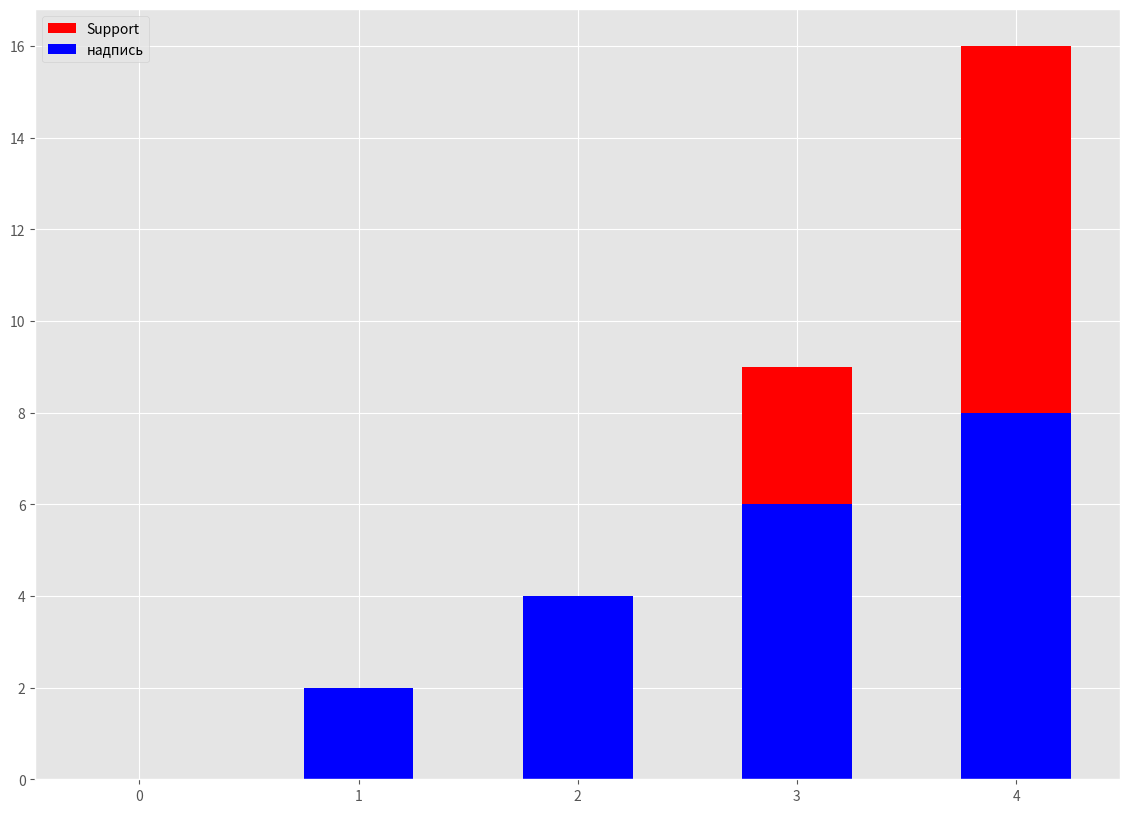

Here is the Python script that generated this plot:
import numpy as np
import pandas as pd
# import matplotlib as mt
import matplotlib.pyplot as plt

plt.style.use('ggplot')
# https://matplotlib.org/stable/tutorials/introductory/customizing.html стили


# fig, ax = plt.subplots()    # создается fig и в него помещается 1 график ax
#
#
# # https://matplotlib.org/stable/api/_as_gen/matplotlib.pyplot.show.html  готовые оформленые примеры графиков
#
# fig, axes = plt.subplots(2, 2)  # создается fig и в него помещается объект axes из 4х графиков; сетка 2х2
# plt.show()
# # ================================================================================================================


# # добавление графиков по отдельности:
# figure = plt.figure()
# ax1 = figure.add_subplot(2, 2, 1)   # сетка 2х2 номер графика 1
# ax2 = figure.add_subplot(2, 2, 2)   # сетка 2х2 номер графика 2
# ax3 = figure.add_subplot(2, 2, 3)   # сетка 2х2 номер графика 3
# plt.show()
# ================================================================================================================


# fig, ax = plt.subplots()
#
# x = [-3, -2, -1, 0, 1, 2, 3]
# y = [9, 4, 1, 0, 1, 4, 9]
# ax.plot(x, y)  # если график 1 то plt.plot(x,y)
# plt.show()      # в одном Axes
# # ================================================================================================================


# fig, ax = plt.subplots()
#
# x = [-3, -2, -1, 0, 1, 2, 3]
# y = [9, 4, 1, 0, 1, 4, 9]
# x_abs = [3, 2, 1, 0, 1, 2, 3]
# ax.plot(x, y)
# ax.plot(x, x_abs)   # два графика в одном окошке
# plt.show()      # в одном Axes
# # ================================================================================================================


# # есди Axes несколько (окошек):
# fig, axes = plt.subplots(2, 2)  # указали, что сетка будет 2х2, иначе ошибка
# x = [-3, -2, -1, 0, 1, 2, 3]
# y = [9, 4, 1, 0, 1, 4, 9]
#
# axes[1, 0].plot(x, y)  # указали в каком окошке построить график axes[1,0]
# plt.show()
# # ================================================================================================================


# figure = plt.figure()
# ax1 = figure.add_subplot(2, 2, 1)
# ax2 = figure.add_subplot(2, 2, 2)
# ax3 = figure.add_subplot(2, 2, 3)
#
# x = [-3, -2, -1, 0, 1, 2, 3]
# y = [9, 4, 1, 0, 1, 4, 9]
# x_abs = [3, 2, 1, 0, 1, 2, 3]
#
# ax3.plot(x, y)
# ax1.plot(x, x_abs)
#
# plt.show()
# # ================================================================================================================


# fig, ax = plt.subplots()
#
# x = np.array([-3, -2, -1, 0, 1, 2, 3])
# y = np.array([9, 4, 1, 0, 1, 4, 9])
#
# ax.plot(x,y)
# ax.plot(x, np.sin(x), color=(1.0,0.2,0.3), linestyle='-')
# ax.plot(x, x+5, color='blue', linestyle='--')
# ax.plot(x,x+3, color='g', linestyle=':')
# ax.plot(x, np.cos(x), color='0.75', linestyle='-.')
# ax.plot(x,x,color='#FFDD44', linestyle='solid')
# plt.show()
# ================================================================================================================


# fig, ax = plt.subplots()
#
# x = np.array([-3, -2, -1, 0, 1, 2, 3])
# y = np.array([9, 4, 1, 0, 1, 4, 9])
#
# ax.plot(x, y, marker='o')
# ax.plot(0.5 * x, y, marker='^', linewidth=3.4)  # linewidth=3.4 толщина линии
# ax.plot(2 * x, y, marker='*', alpha=0.2)  # lpha=0.2 прозрачность от 0 до 1
# ax.plot(0.2 * x, y, '*--g')  # '*--g' сокращение, означает то маркер = *, тип линии = --, а цвет зеленый = g
#
# ax.set_xlim(0, 11)  # ограничение оси х
# ax.set_ylim(-5, 10)     # ограничение оси y
#
# plt.show()
# ================================================================================================================


# Подписи:
# fig, ax = plt.subplots()
#
# x = np.array([-3, -2, -1, 0, 1, 2, 3])
# y = np.array([9, 4, 1, 0, 1, 4, 9])
#
# ax.plot(x, x**2, marker='o', label='y=x**2')    # подпись линии, но она не отобразиться пока не ax.legend(loc='lower left')
#
# ax.set_title('Заголовок нашего графика', fontsize=20)
# ax.set_xlabel('Ось х')
# ax.set_ylabel('Ось y')
# ax.legend(loc='lower left')     # вывод подписи линии
#
# plt.show()
# ================================================================================================================


# Добавление сетки и дробных координатных подписей
# fig, ax = plt.subplots()
#
# x = np.array([-3, -2, -1, 0, 1, 2, 3])
# y = np.array([9, 4, 1, 0, 1, 4, 9])
#
# ax.plot(x, x**2, marker='o')
#
# ax.set_xticks(np.arange(-3,3.5,0.5))      # дробные координатные подписи
# ax.set_yticks(np.arange(0,10,3))
#
# # ax.spines['bottom'].set_visible(True)   # непонятно что делает; разницы нет никакой? это типа граници сетки grid
# ax.spines['bottom'].set_color('black')    # скорее это граница не сетки, а графика ax внутри рисунка fig
#
# ax.grid(color='blue', linewidth=2, linestyle='--')  # цвет сетки, толщина, стиль
#
# plt.show()

# help(ax.spines)
# ================================================================================================================


# сохраненяем в картинку и открываем картинку
# fig.savefig('./figure1.png')

# import matplotlib.image as mpimg
#
# img = mpimg.imread('./figure1.png')
# imgplot = plt.imshow(img)
#
# # plt.grid()
# plt.show()
# ================================================================================================================


# fig, ax = plt.subplots()
# N = 60
# x = np.random.rand(N)
# y = np.random.rand(N)
#
# colors = np.random.rand(N)
# area = (30 * np.random.rand(N)) ** 2  # размер звездочек
# ax.scatter(x, y, s=area, c=colors, alpha=0.9, marker='*', cmap='Blues')
#
# plt.show()
# ================================================================================================================


# # 3d plot
# from mpl_toolkits.mplot3d import Axes3D
# fig = plt.figure(figsize=(10,6))
# ax = fig.add_subplot(111, projection='3d')
#
# N = 60
# x = np.random.rand(N)
# y = np.random.rand(N)
#
# colors = np.random.rand(N)
# area = (30 * np.random.rand(N)) ** 2  # размер звездочек
# ax.scatter(x, y, s=area, c=colors, alpha=0.9, marker='*', cmap='Blues')
#
# plt.show()
# ================================================================================================================


# Бары (столбчатые диаграммы)
# fig, axes = plt.subplots(1, 2)
# axes[0].bar(
#     [1, 2, 3],
#     [4, 5, 6],
#     color='red', label='vertical bar', alpha=0.8
# )
# axes[1].barh(
#     [0.5, 1, 2.5],
#     [0, 1, 2]
# )
# axes[0].legend
# plt.show()
# ================================================================================================================


# Stacked bar chart наслаивающиеся бары
fig = plt.figure(figsize=(14, 10))
rect1 = plt.bar(np.arange(5), np.arange(5) ** 2, width=0.5, color='red')
rect2 = plt.bar(np.arange(5), np.arange(5) * 2, width=0.5, color='blue')
plt.legend(
    (rect1[0], rect2[0]),
    ('Support', 'надпись')
)
plt.show()
# ================================================================================================================


